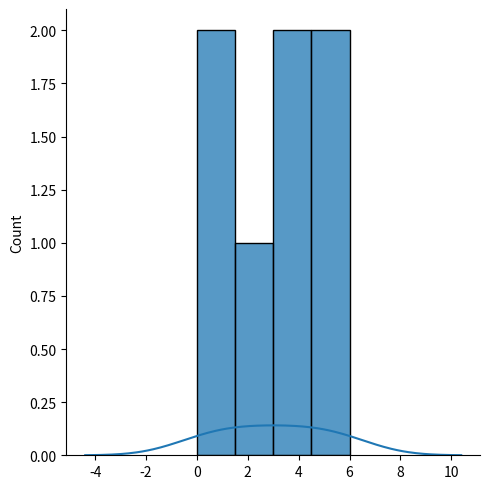

Here is the Python script that generated this plot:
#Generate a random integer from 0 to 100
'''from numpy import random

x = random.randint(100)

print(x)

#Generate Random Float
xf = random.rand()

print(xf)

#Generate a 1-D array containing 5 random integers from 0 to 100:
xia=random.randint(100, size=(5))

print(xia)

#Generate a 2-D array with 3 rows, each row containing 5 random integers from 0 to 100:
xia2 = random.randint(100, size=(3, 5))

print(xia2)

#Generate a 1-D array containing 5 random floats:
xfa = random.rand(5)

print(xfa)

#Generate a 2-D array with 3 rows, each row containing 5 random numbers:
xfa2 = random.rand(3, 5)
print(xfa2)

#Return one of the values in an array:
xrva = random.choice([3, 5, 7, 9])

print(xrva)

#Generate a 2-D array that consists of the values in the array parameter (3, 5, 7, and 9):
xrva2 = random.choice([3, 5, 7, 9], size=(3, 5))

print(xrva2)

xrdd = random.choice([3, 5, 7, 9], p=[0.1, 0.3, 0.6, 0.0], size=(100))

print(xrdd)

xrdd2 = random.choice([3, 5, 7, 9], p=[0.1, 0.3, 0.6, 0.0], size=(3, 5))

print(xrdd2)'''

from numpy import random
import numpy as np

#shuffling arrays
arrs = np.array([5, 6, 7, 8, 9])
random.shuffle(arrs)
print(arrs)

#Generating Permutation of Arrays

arrp = np.array([1, 2, 3, 4, 5])
print(random.permutation(arrp))
print(arrp)

#seaborn module
import matplotlib.pyplot as plt
import seaborn as sns

sns.displot([0, 1, 2, 3, 4, 5, 6])

plt.show()

#Plotting a distplot without the histogram
sns.distplot([0, 1, 2, 3, 4, 5, 6], hist=False)
